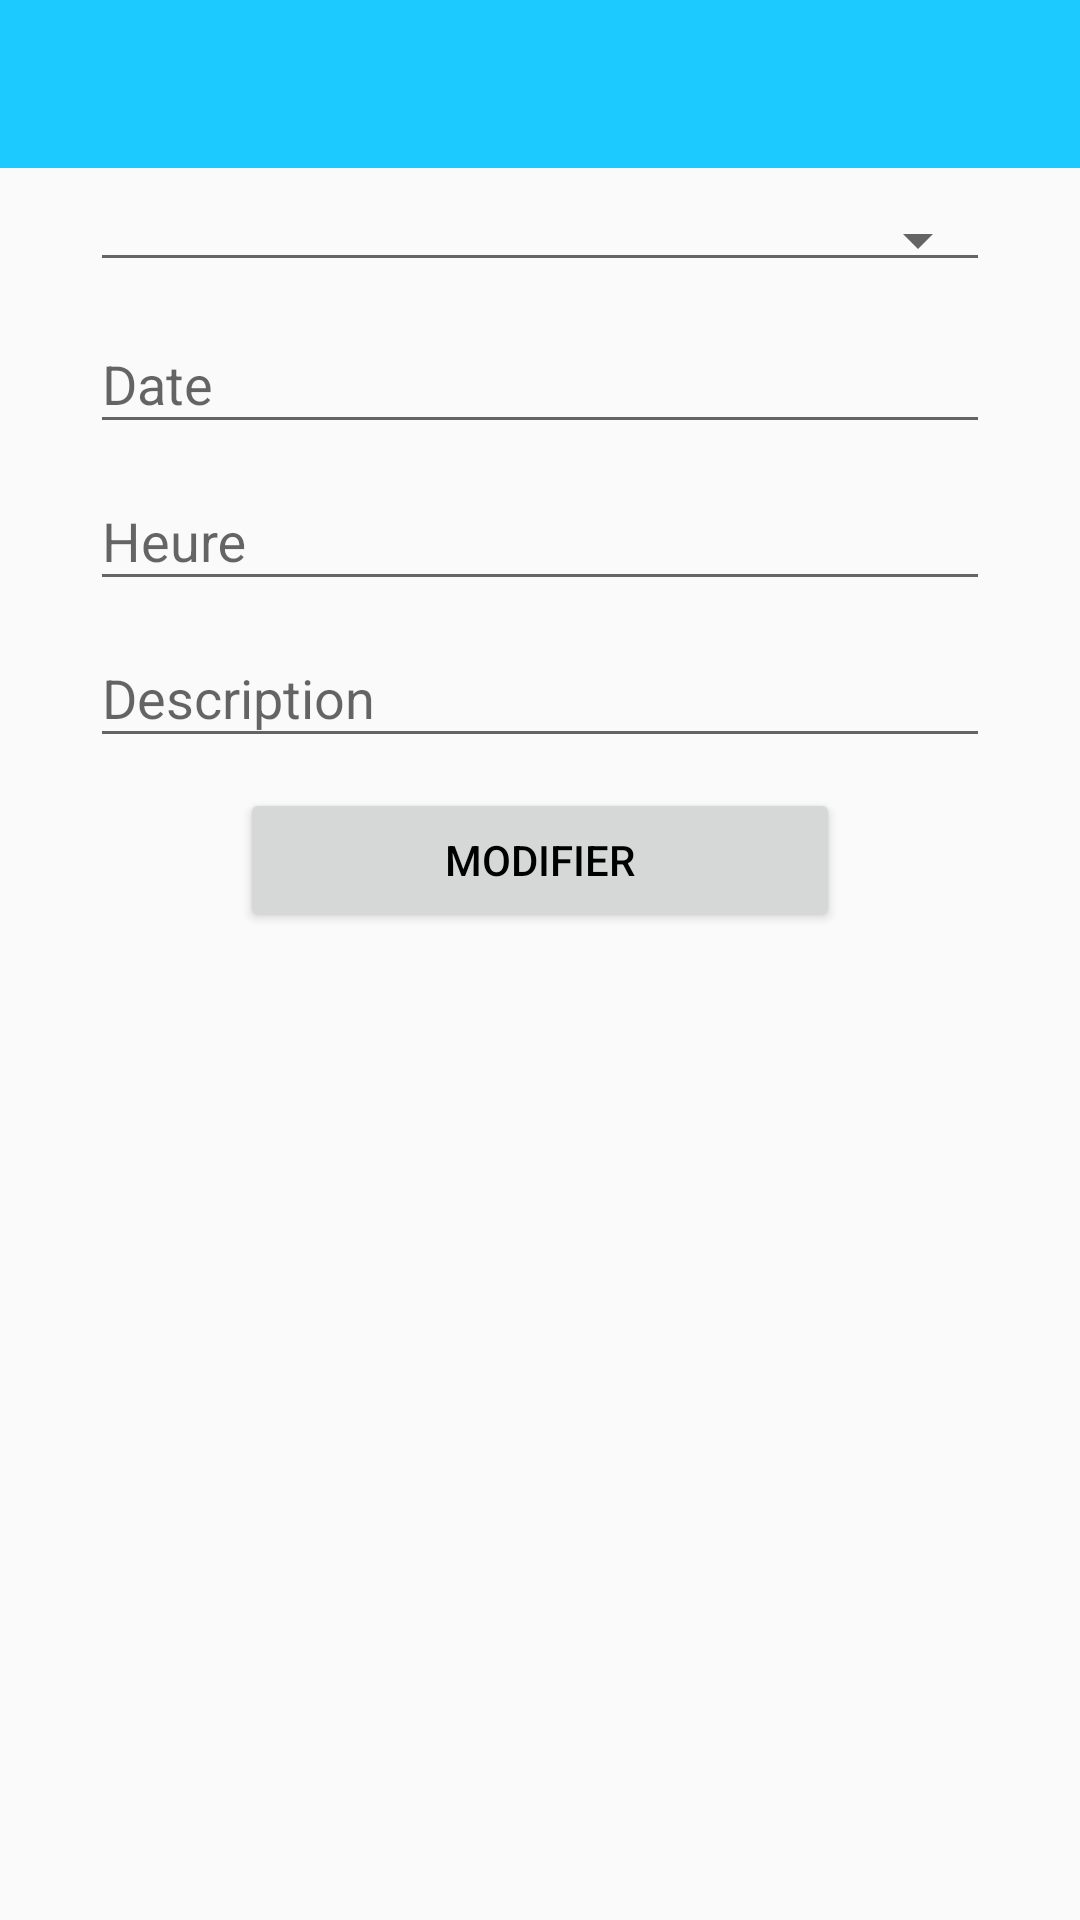

Write the Android layout XML for this screen, with the resource values it uses.
<!-- AndroidManifest.xml: application theme AppTheme -->
<!-- res/layout/activity_event.xml -->
<?xml version="1.0" encoding="utf-8"?>
<ScrollView xmlns:android="http://schemas.android.com/apk/res/android"
    xmlns:app="http://schemas.android.com/apk/res-auto"
    android:layout_width="fill_parent"
    android:layout_height="fill_parent"
    android:fitsSystemWindows="true">

    <LinearLayout
        android:layout_width="match_parent"
        android:layout_height="wrap_content"
        android:fitsSystemWindows="true"
        android:orientation="vertical">

        <android.support.v7.widget.Toolbar
            android:id="@+id/toolbar"
            android:layout_width="match_parent"
            android:layout_height="?attr/actionBarSize"
            android:background="?attr/colorPrimary" />

        <LinearLayout
            android:layout_width="match_parent"
            android:layout_height="wrap_content"
            android:fitsSystemWindows="true"
            android:orientation="vertical"
            android:paddingLeft="30dp"
            android:paddingRight="30dp">

            <Spinner
                android:id="@+id/spinner"
                android:layout_width="match_parent"
                android:layout_height="wrap_content"
                style="@style/Base.Widget.AppCompat.Spinner.Underlined"
                android:layout_marginBottom="1.5dp"
                android:layout_marginTop="10dp"/>

            <android.support.design.widget.TextInputLayout
                android:layout_width="match_parent"
                android:layout_height="match_parent">

                <android.support.design.widget.TextInputEditText
                    android:id="@+id/tvDate"
                    android:layout_width="match_parent"
                    android:layout_height="wrap_content"
                    android:hint="Date" />
            </android.support.design.widget.TextInputLayout>

            <android.support.design.widget.TextInputLayout
                android:layout_width="match_parent"
                android:layout_height="match_parent">

                <android.support.design.widget.TextInputEditText
                    android:id="@+id/tvTime"
                    android:layout_width="match_parent"
                    android:layout_height="wrap_content"
                    android:hint="Heure" />
            </android.support.design.widget.TextInputLayout>

            <android.support.design.widget.TextInputLayout
                android:layout_width="match_parent"
                android:layout_height="match_parent">

                <android.support.design.widget.TextInputEditText
                    android:id="@+id/tvDescription"
                    android:layout_width="match_parent"
                    android:layout_height="wrap_content"
                    android:hint="Description" />
            </android.support.design.widget.TextInputLayout>

            <Button
                android:id="@+id/btnModify"
                android:layout_width="200dp"
                android:layout_height="wrap_content"
                android:layout_gravity="center_horizontal"
                android:layout_marginTop="10dp"
                android:text="Modifier" />

        </LinearLayout>
    </LinearLayout>
</ScrollView>
<!-- resources referenced by this layout -->
<resources>
  <style name="AppTheme" parent="Theme.AppCompat.Light.NoActionBar">
          
          <item name="colorPrimary">@color/colorPrimary</item>
          <item name="colorPrimaryDark">@color/colorPrimaryDark</item>
          <item name="colorAccent">@color/colorAccent</item>
          <item name="android:textColorPrimary">@android:color/black</item>
      </style>
  <color name="colorPrimary">#1dcaff</color>
  <color name="colorPrimaryDark">#0084b4</color>
  <color name="colorAccent">#b8b8b8</color>
</resources>
